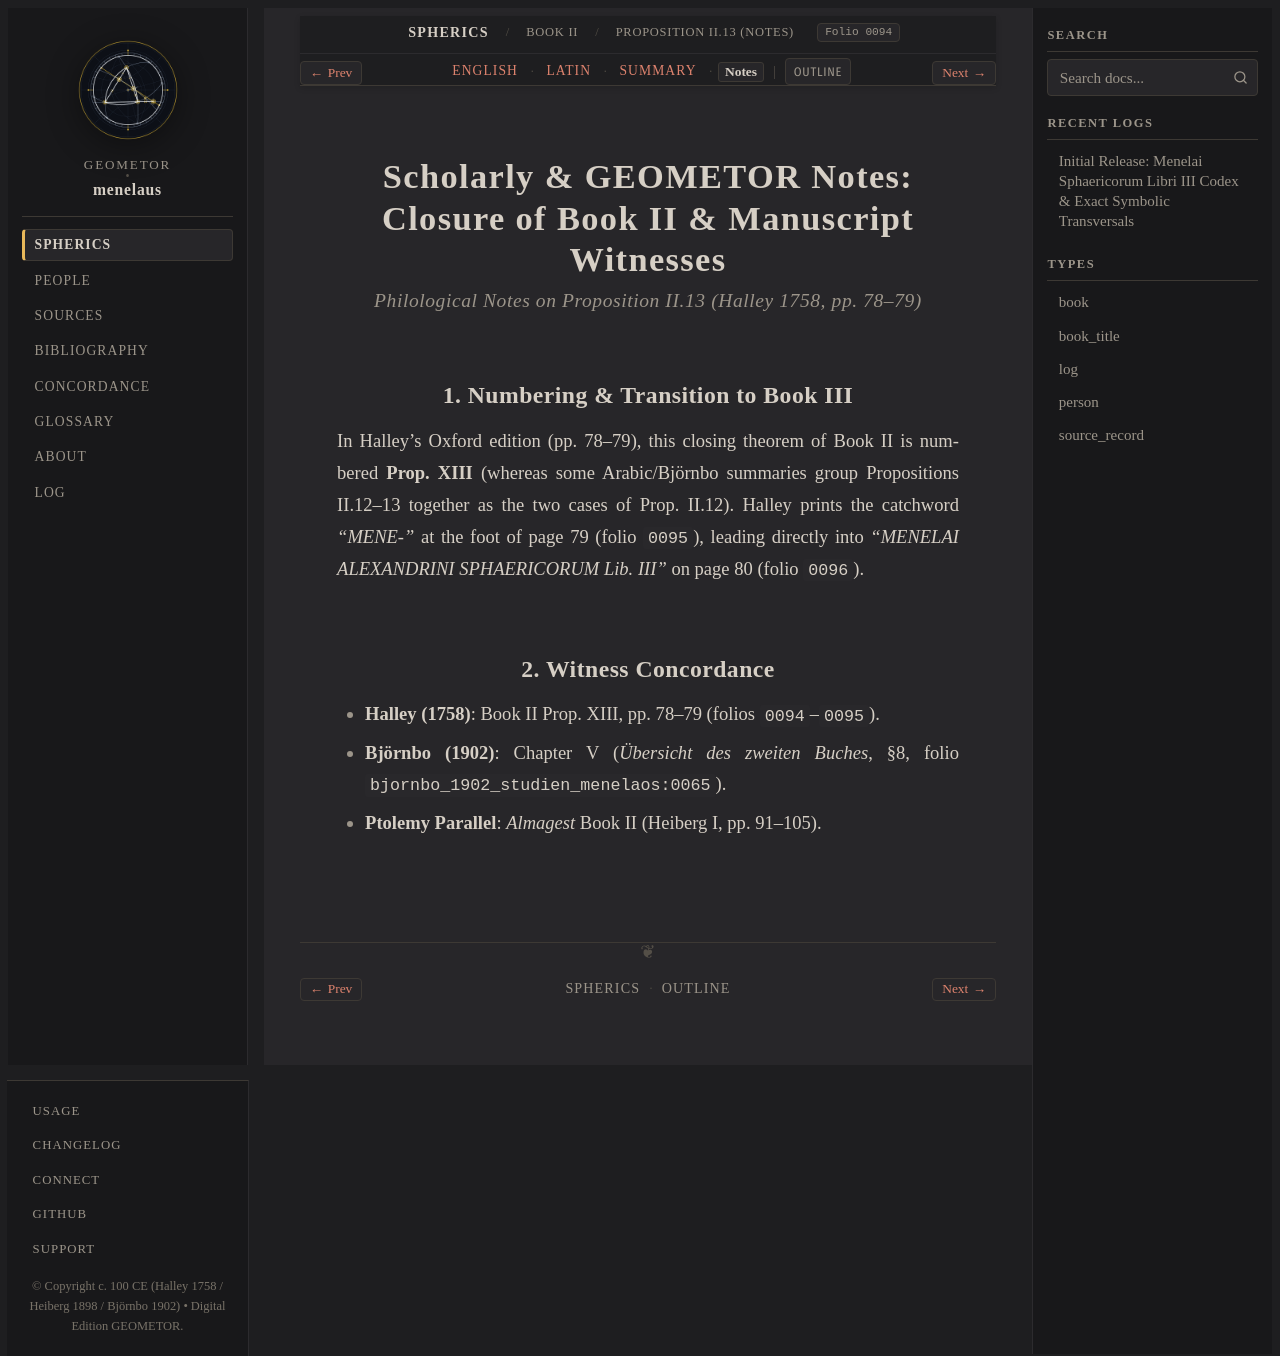

repository: geometor/menelaus · page: sphaerica/liber_ii/prop_13/notes.html · generator: sphinx

:layout: book
:order: 5
:canonical_id: II.13
:breadcrumb_title: Proposition II.13 (Notes)
:folio: halley_1758_menelai_sphaericorum:0094
:tracks: English: index | Latin: la | Summary: summary | Notes: notes

.. _sphaerica-ii-13-notes:
.. _liber-ii-prop-13-notes:

Scholarly & GEOMETOR Notes: Closure of Book II & Manuscript Witnesses
=====================================================================

.. rubric:: *Philological Notes on Proposition II.13 (Halley 1758, pp. 78–79)*

.. folio:: halley_1758_menelai_sphaericorum:0094
   :page: 78

1. Numbering & Transition to Book III
-------------------------------------

In Halley's Oxford edition (pp. 78–79), this closing theorem of Book II is numbered **Prop. XIII** (whereas some Arabic/Björnbo summaries group Propositions II.12–13 together as the two cases of Prop. II.12). Halley prints the catchword *"MENE-"* at the foot of page 79 (folio ``0095``), leading directly into *"MENELAI ALEXANDRINI SPHAERICORUM Lib. III"* on page 80 (folio ``0096``).

2. Witness Concordance
----------------------

* **Halley (1758)**: Book II Prop. XIII, pp. 78–79 (folios ``0094``–``0095``).
* **Björnbo (1902)**: Chapter V (*Übersicht des zweiten Buches*, §8, folio ``bjornbo_1902_studien_menelaos:0065``).
* **Ptolemy Parallel**: *Almagest* Book II (Heiberg I, pp. 91–105).
